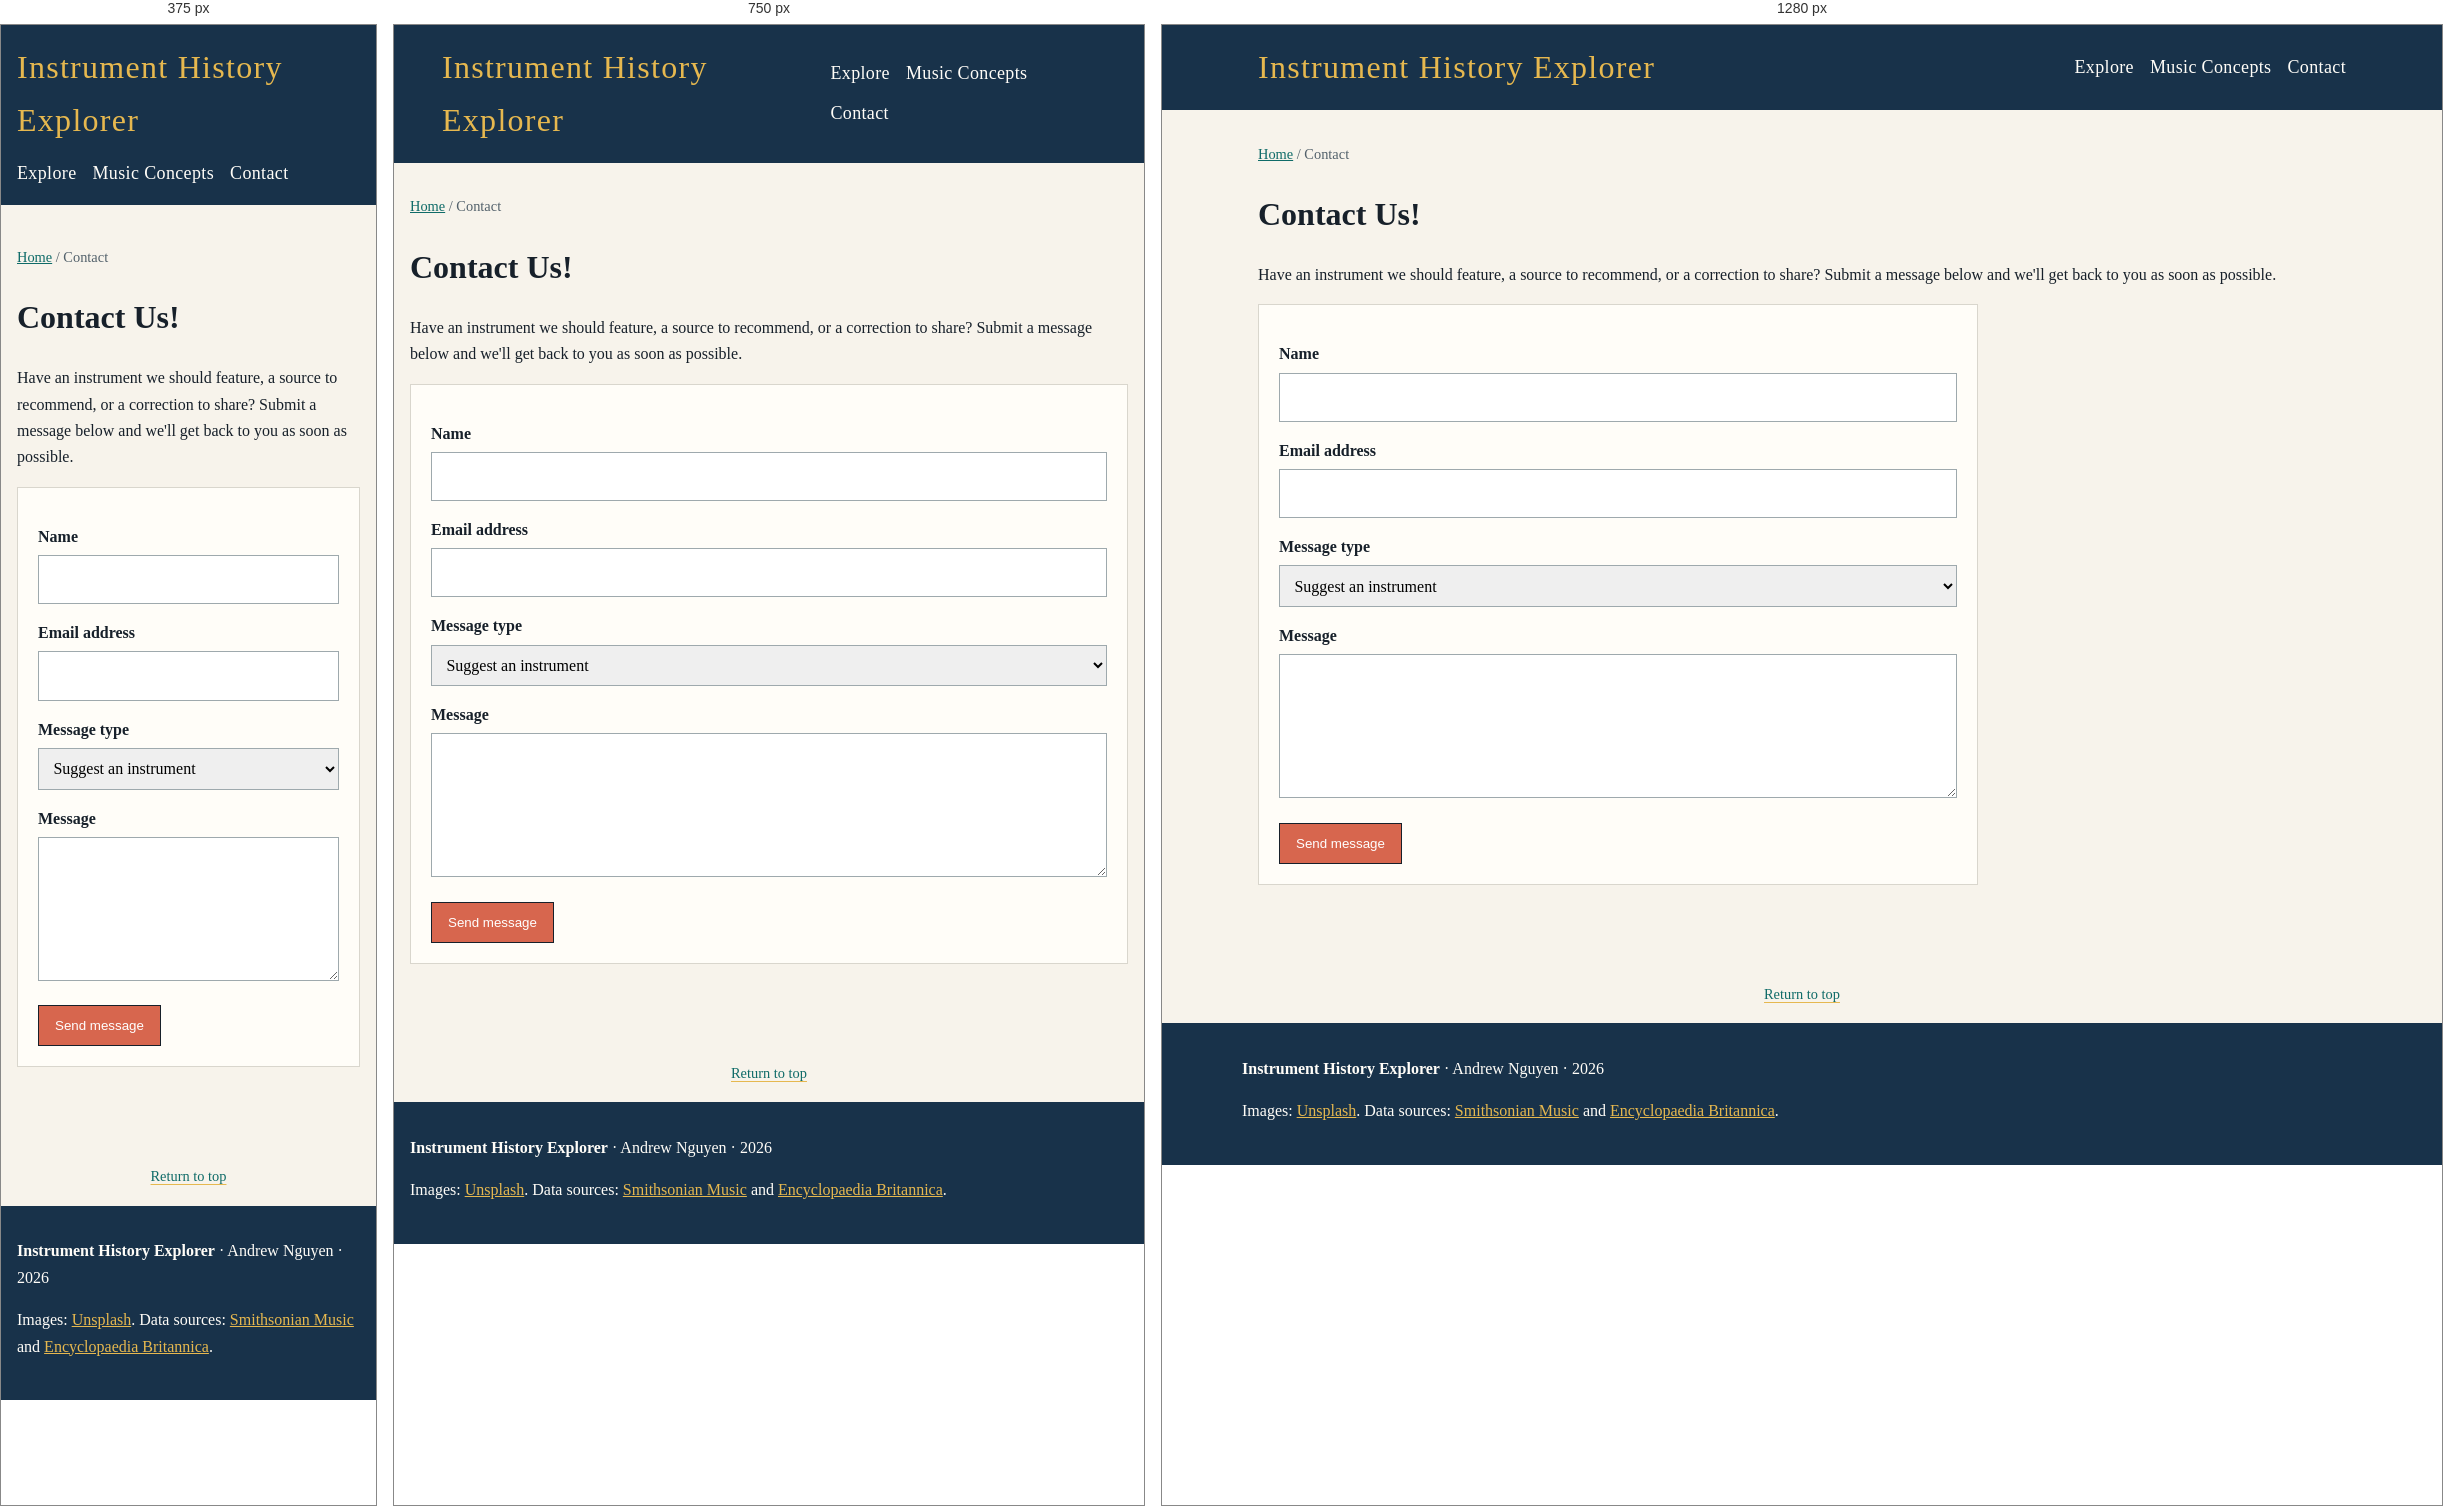
Rendered at 375 px, 750 px and 1280 px, left to right.

<!-- file: contact.html -->
<!doctype html>
<html lang="en">
  <head>
    <meta charset="utf-8">
    <meta name="author" content="Andrew Nguyen">
    <meta name="description" content="Contact the Instrument History Explorer team with a question or suggestion.">
    <meta name="viewport" content="width=device-width, initial-scale=1">
    <link rel="icon" href="favicon.svg" type="image/svg+xml">
    <link rel="stylesheet" href="css/style.css">
    <title>Contact | Instrument History Explorer</title>
  </head>
  <body id="top">

    <header class="site-header">
      <div class="header-inner">
        <a class="brand" href="index.html">Instrument History Explorer</a>
        <nav class="site-nav" aria-label="Primary navigation">
          <a href="explorer.html">Explore</a
          ><a href="concepts.html">Music Concepts</a
          ><a href="contact.html" aria-current="page">Contact</a>
        </nav>
      </div>
    </header>

    <main id="main-content">
      <div class="page-shell">
        <p class="breadcrumb"><a href="index.html">Home</a> / Contact</p>
        <h1>Contact Us!</h1>
        <p>
          Have an instrument we should feature, a source to recommend, or a
          correction to share? Submit a message below and we'll get back to you
          as soon as possible.
        </p>
        <form action="#submitted" method="post">
          <label for="name">Name</label>
          <input id="name" name="name" required autocomplete="name"/>
          <label for="email">Email address</label>
          <input
            id="email"
            name="email"
            type="email"
            required
            autocomplete="email"
          />
          <label for="topic">Message type</label>
          <select id="topic" name="topic">
            <option>Suggest an instrument</option>
            <option>Ask a question</option>
            <option>Report an error</option>
          </select>
          <label for="message">Message</label>
          <textarea id="message" name="message" required></textarea>
          <button class="button" type="submit">Send message</button>
        </form>
      </div>
    </main>

    <p class="return-top"><a href="#top">Return to top</a></p>

    <footer class="site-footer">
      <div class="footer-inner">
        <p>
          <strong>Instrument History Explorer</strong> · Andrew Nguyen · 2026
        </p>
        <p>
          Images: 
          <a href="https://unsplash.com/" target="_blank" rel="noopener">Unsplash</a>. 
          Data sources:
          <a href="https://music.si.edu/" target="_blank" rel="noopener">Smithsonian Music</a>
          and
          <a href="https://www.britannica.com/art/musical-instrument" target="_blank" rel="noopener">Encyclopaedia Britannica</a>.
        </p>
      </div>
    </footer>
    
  </body>
</html>














/* @media block from css/style.css */
@media (min-width: 600px) {
    .site-header {
        padding: 1rem 2rem;
    }

    .header-inner,
    .page-shell {
        padding-left: 1rem;
        padding-right: 1rem;
    }

    .site-header .header-inner {
        align-items: center;
        display: flex;
        justify-content: space-between;
    }

    .site-nav {
        margin-top: 0;
    }

    .card-grid {
        grid-template-columns: repeat(2, 1fr);
    }

    .page-shell {
        padding-top: 1.5rem;
    }
}

/* @media block from css/style.css */
@media (min-width: 900px) {
    .hero {
        grid-template-columns: 1.05fr .95fr;
        padding-top: 3rem;
    }

    .hero-media {
        margin-left: 2rem;
    }

    .card-grid.four {
        grid-template-columns: repeat(4, 1fr);
    }

    .detail-layout {
        grid-template-columns: minmax(0, 1.1fr) minmax(280px, .9fr);
    }

    .detail-layout .detail-image {
        grid-column: 2;
        grid-row: 1;
        align-self: start;
    }

    .detail-layout .detail-copy {
        grid-column: 1;
        grid-row: 1;
    }

    .detail-layout .detail-facts {
        grid-column: 1;
        grid-row: 2;
    }
}